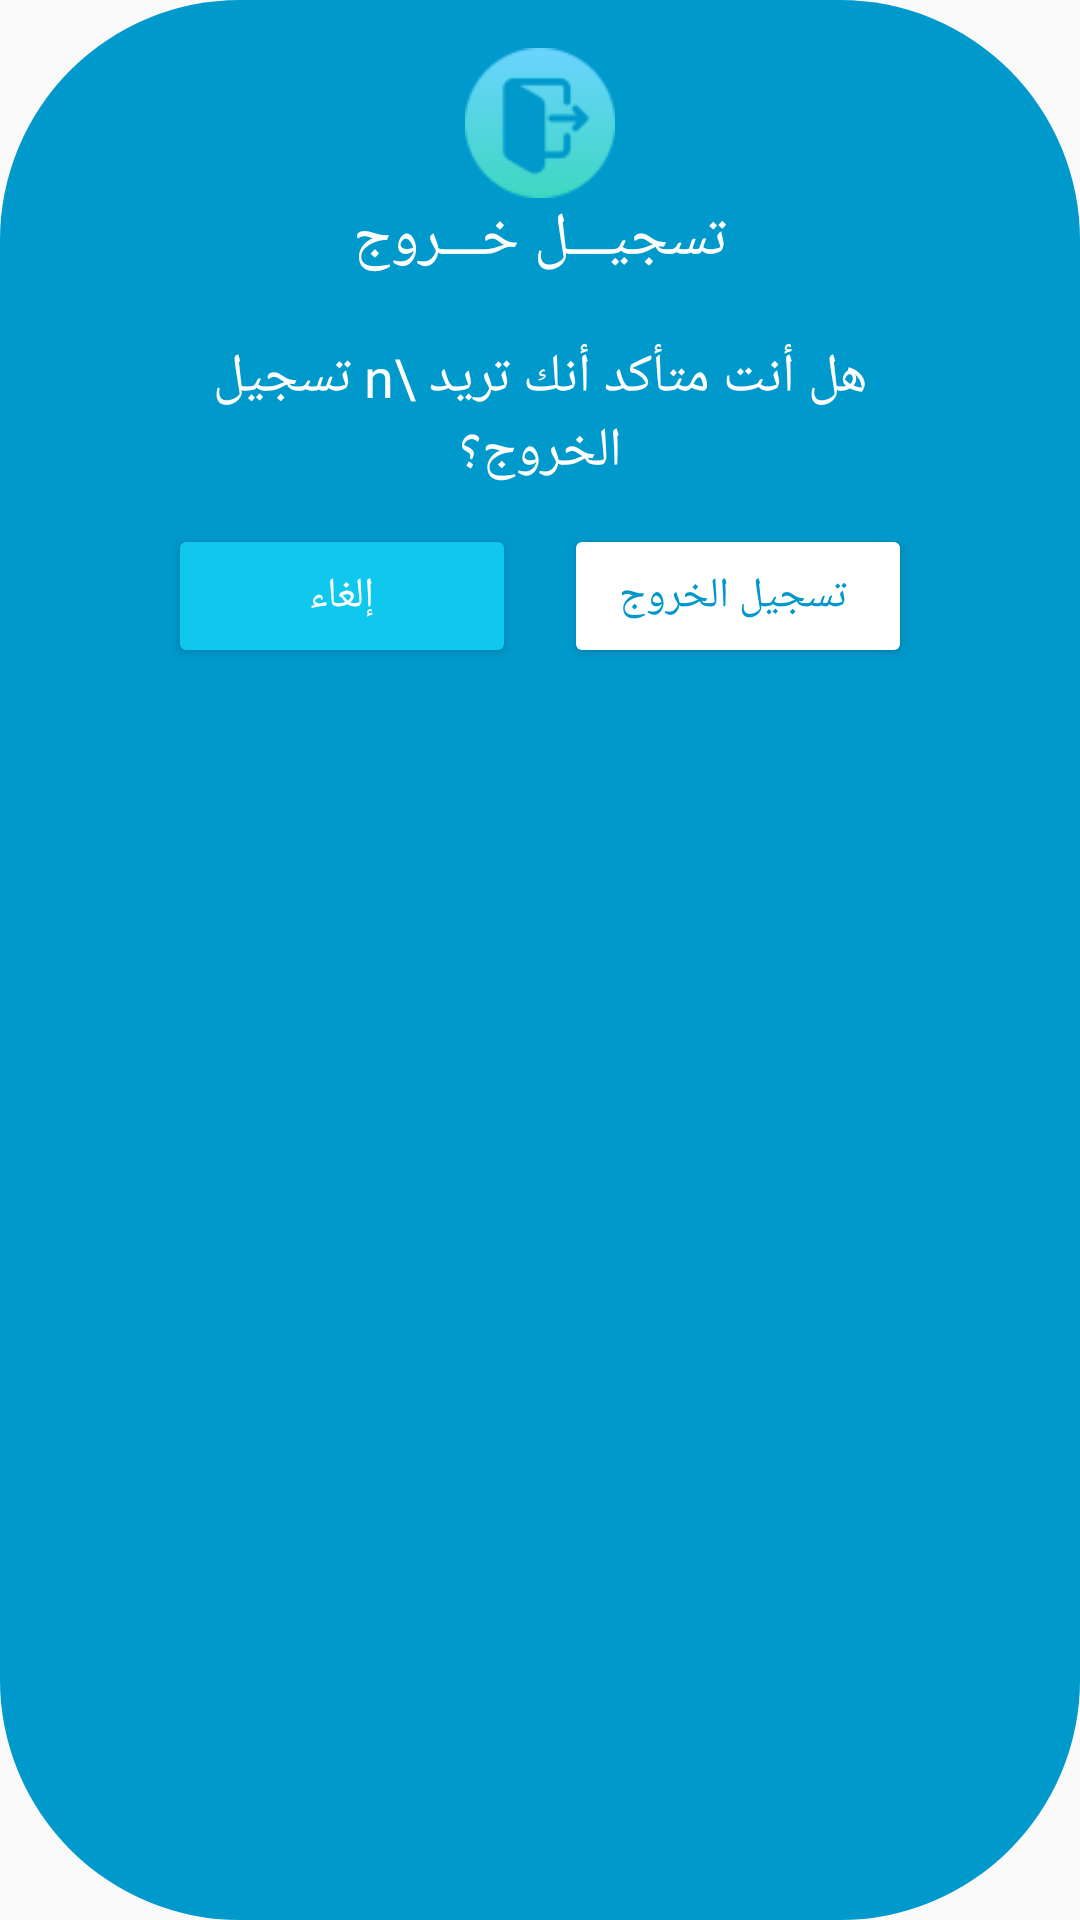

Reconstruct the res/layout file that produces this screen, plus the resources it refers to.
<!-- AndroidManifest.xml: application theme Theme.AppCompat.Light -->
<!-- res/layout/dialog_logout.xml -->
<androidx.constraintlayout.widget.ConstraintLayout xmlns:android="http://schemas.android.com/apk/res/android"
    xmlns:app="http://schemas.android.com/apk/res-auto"
    android:id="@+id/logoutLayout"
    android:layout_width="300dp"
    android:background="@drawable/card22"
    android:layout_height="wrap_content"
    android:layout_gravity="center_horizontal">

    
    <androidx.constraintlayout.widget.ConstraintLayout
        android:id="@+id/dialog"
        android:layout_width="300dp"
        android:layout_height="wrap_content"
        app:layout_constraintEnd_toEndOf="parent"
        app:layout_constraintStart_toStartOf="parent"
        app:layout_constraintTop_toTopOf="parent"
        android:elevation="4dp"
        android:padding="16dp">

        
        <ImageView
            android:id="@+id/logoutIcon"
            android:layout_width="50dp"
            android:layout_height="50dp"
            android:layout_marginEnd="40dp"
            android:layout_marginStart="40dp"
            android:src="@drawable/logout2"
            app:layout_constraintStart_toStartOf="parent"
            app:layout_constraintEnd_toEndOf="parent"
            app:layout_constraintTop_toTopOf="parent"
            app:layout_constraintBottom_toTopOf="@id/logoutTitle" />

        
        <TextView
            android:id="@+id/logoutTitle"
            android:layout_width="match_parent"
            android:layout_height="wrap_content"
            android:fontFamily="@font/zain_bold"
            android:gravity="center_horizontal"
            android:text="تسجيـــل خـــروج"
            android:textColor="@color/white"
            android:textSize="20sp"
            app:layout_constraintEnd_toEndOf="parent"
            app:layout_constraintStart_toStartOf="parent"
            app:layout_constraintTop_toBottomOf="@id/logoutIcon" />

        
        <TextView
            android:id="@+id/logoutDesc"
            android:layout_width="match_parent"
            android:layout_height="wrap_content"
            android:layout_marginStart="20dp"
            android:layout_marginTop="20dp"
            android:textColor="@color/white"
            android:layout_marginEnd="20dp"
            android:fontFamily="@font/zain_regular"
            android:gravity="center_horizontal"
            android:text="هل أنت متأكد أنك تريد \n تسجيل الخروج؟"
            android:textSize="18sp"
            app:layout_constraintBottom_toTopOf="@id/doneBtn"
            app:layout_constraintTop_toBottomOf="@id/logoutTitle" />

        
        <Button
            android:id="@+id/cancelBtn"
            android:layout_width="0dp"
            android:layout_height="wrap_content"
            android:layout_marginStart="10dp"
            android:layout_marginTop="12dp"
            android:layout_marginEnd="8dp"
            android:backgroundTint="#10C8ED"
            android:fontFamily="@font/zain_bold"
            android:text="إلغاء"
            android:textColor="@color/white"
            android:textSize="14sp"
            app:cornerRadius="100dp"
            app:layout_constraintEnd_toStartOf="@id/doneBtn"
            app:layout_constraintStart_toStartOf="parent"
            app:layout_constraintTop_toBottomOf="@id/logoutDesc" />

        
        <Button
            android:id="@+id/doneBtn"
            android:layout_width="0dp"
            android:layout_height="wrap_content"
            android:layout_marginStart="8dp"
            android:layout_marginTop="12dp"
            android:layout_marginEnd="10dp"
            android:backgroundTint="#FFFFFF"
            android:fontFamily="@font/zain_bold"
            android:text=" تسجيل الخروج"
            android:textColor="#0098CB"
            android:textSize="14sp"
            app:cornerRadius="100dp"
            app:layout_constraintEnd_toEndOf="parent"
            app:layout_constraintStart_toEndOf="@id/cancelBtn"
            app:layout_constraintTop_toBottomOf="@id/logoutDesc" />

    </androidx.constraintlayout.widget.ConstraintLayout>
</androidx.constraintlayout.widget.ConstraintLayout>
<!-- resources referenced by this layout -->
<resources>
  <color name="white">#FFFFFFFF</color>
  <!-- drawable card22 (drawable) -->
  <?xml version="1.0" encoding="utf-8"?>
  <shape xmlns:android="http://schemas.android.com/apk/res/android">
      <solid android:color="@android:color/holo_blue_dark"/> 
      <corners android:radius="80dp"/> 
      <elevation android:value="4dp"/> 
  </shape>
  <!-- drawable logout2: png bitmap (drawable, 2519 bytes) -->
</resources>
